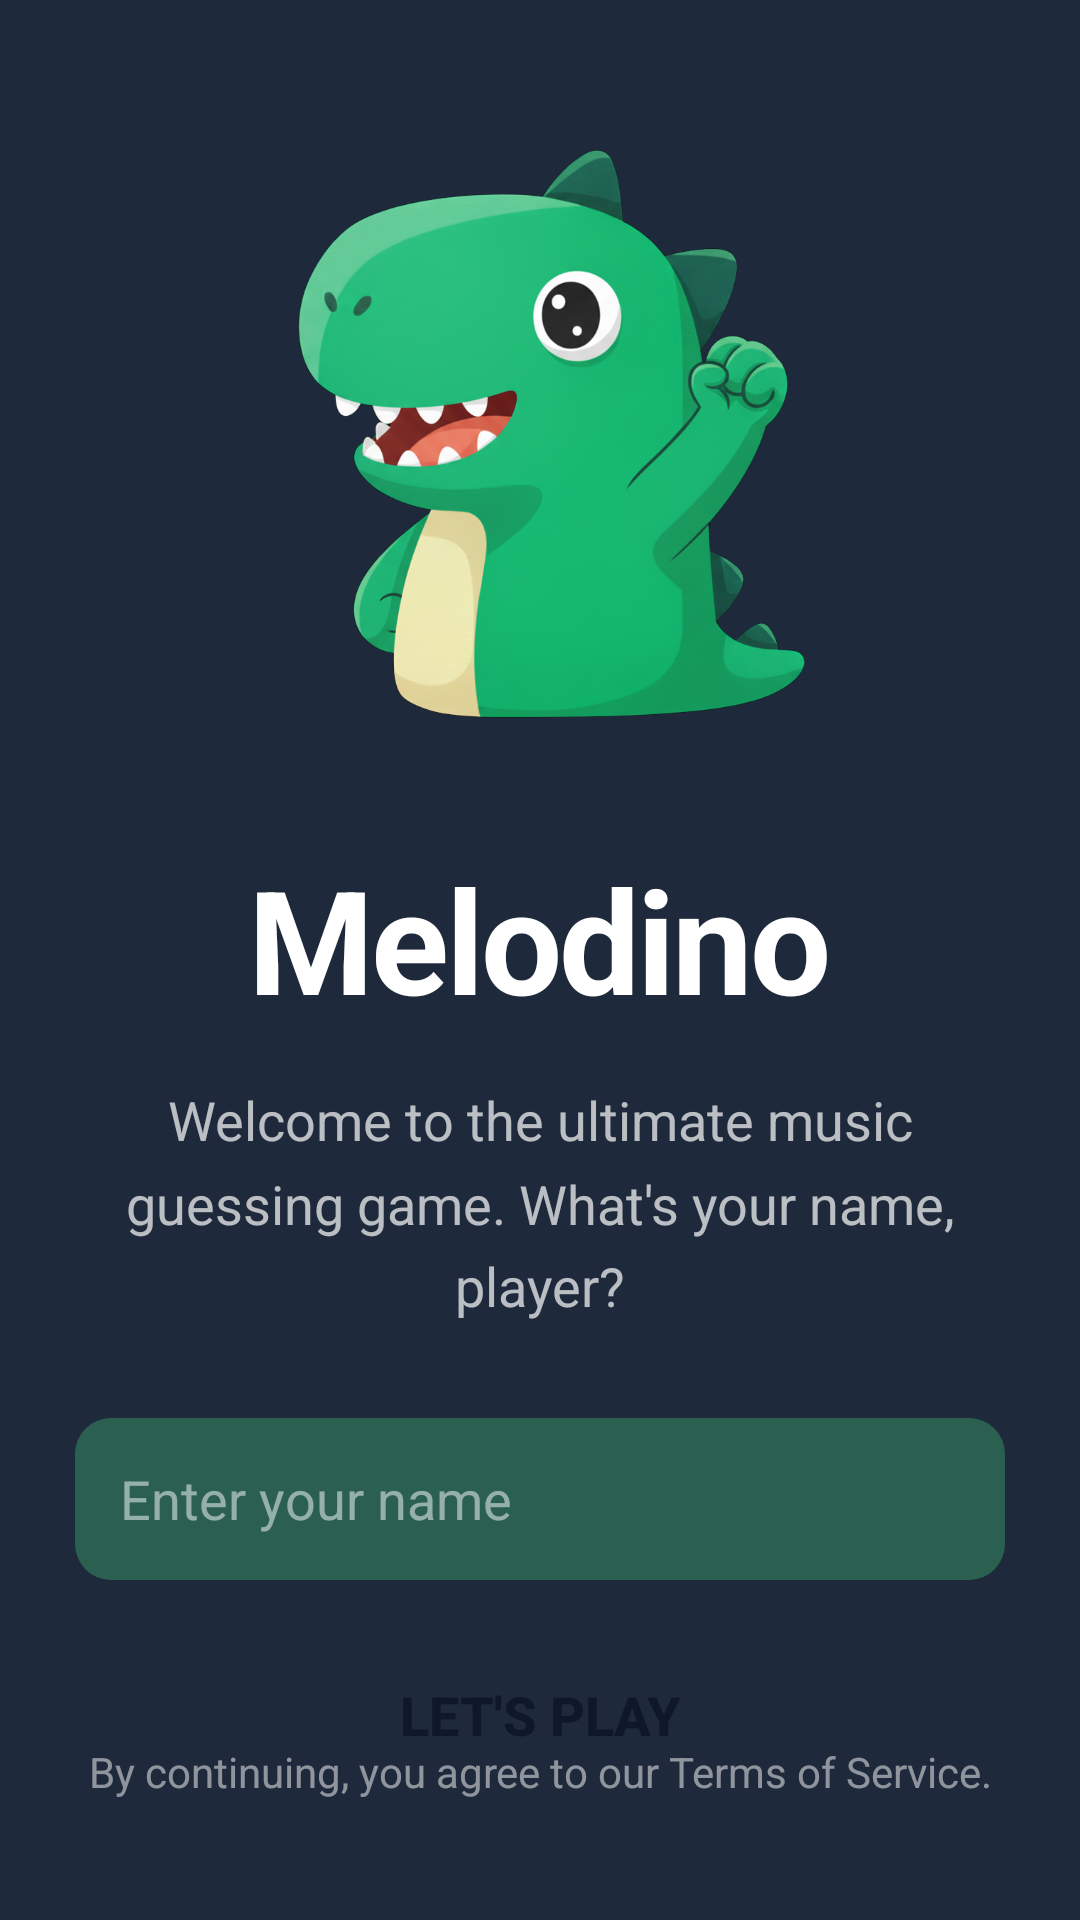

Write the Android layout XML for this screen, with the resource values it uses.
<!-- AndroidManifest.xml: application theme Theme.Melodino -->
<!-- res/layout/activity_welcome.xml -->
<?xml version="1.0" encoding="utf-8"?>
<androidx.constraintlayout.widget.ConstraintLayout
    xmlns:android="http://schemas.android.com/apk/res/android"
    xmlns:app="http://schemas.android.com/apk/res-auto"
    android:layout_width="match_parent"
    android:layout_height="match_parent"
    android:background="@color/colorBackgroundLight"
    android:padding="24dp">

    
    <LinearLayout
        android:id="@+id/content_container"
        android:layout_width="0dp"
        android:layout_height="wrap_content"
        android:orientation="vertical"
        android:gravity="center"
        app:layout_constraintTop_toTopOf="parent"
        app:layout_constraintBottom_toTopOf="@id/terms_text"
        app:layout_constraintStart_toStartOf="parent"
        app:layout_constraintEnd_toEndOf="parent">

        
        <ImageView
            android:id="@+id/logo_icon"
            android:layout_width="250dp"
            android:layout_height="250dp"
            android:layout_marginRight="25dp"
            android:scaleType="centerInside"
            android:contentDescription="Melodino logo"
            android:src="@drawable/ic_logo"

            />

        
        <TextView
            android:id="@+id/app_title"
            android:layout_width="wrap_content"
            android:layout_height="wrap_content"
            android:layout_marginTop="24dp"
            android:text="Melodino"
            android:textColor="@color/white"
            android:textSize="48sp"
            android:textStyle="bold"
            android:letterSpacing="-0.02" />

        
        <TextView
            android:id="@+id/welcome_message"
            android:layout_width="wrap_content"
            android:layout_height="wrap_content"
            android:layout_marginTop="16dp"
            android:layout_marginHorizontal="16dp"
            android:text="Welcome to the ultimate music guessing game. What's your name, player?"
            android:textAlignment="center"
            android:textColor="@color/white"
            android:alpha="0.7"
            android:textSize="18sp"
            android:lineSpacingMultiplier="1.3"
            android:maxWidth="400dp" />

        
        <LinearLayout
            android:layout_width="match_parent"
            android:layout_height="wrap_content"
            android:layout_marginTop="32dp"
            android:orientation="vertical"
            android:gravity="center">

            
            <EditText
                android:id="@+id/name_input"
                android:layout_width="match_parent"
                android:layout_height="56dp"
                android:background="@drawable/edittext_background_selector"
                android:hint="Enter your name"
                android:textColorHint="@color/white50"
                android:textColor="@color/white"
                android:textSize="18sp"
                android:paddingHorizontal="16dp"
                android:inputType="textPersonName|textCapWords"
                android:maxLines="1"
                android:imeOptions="actionDone"
                android:maxWidth="400dp" />

            
            <Button
                android:id="@+id/start_button"
                android:layout_width="match_parent"
                android:layout_height="56dp"
                android:layout_marginTop="16dp"
                android:background="@drawable/submit_button_background"
                app:backgroundTint="@null"
                android:text="Let's Play"
                android:textColor="@color/colorBackgroundDark"
                android:textSize="18sp"
                android:textStyle="bold"
                android:maxWidth="400dp" />
        </LinearLayout>
    </LinearLayout>

    
    <TextView
        android:id="@+id/terms_text"
        android:layout_width="wrap_content"
        android:layout_height="wrap_content"
        android:layout_marginBottom="16dp"
        android:text="By continuing, you agree to our Terms of Service."
        android:textAlignment="center"
        android:textColor="@color/white50"
        android:textSize="14sp"
        app:layout_constraintBottom_toBottomOf="parent"
        app:layout_constraintStart_toStartOf="parent"
        app:layout_constraintEnd_toEndOf="parent" />

</androidx.constraintlayout.widget.ConstraintLayout>
<!-- resources referenced by this layout -->
<resources>
  <color name="colorBackgroundDark">#0F172A</color>
  <color name="colorBackgroundLight">#1E293B</color>
  <color name="white">#FFFFFF</color>
  <color name="white50">#80FFFFFF</color>
  <!-- drawable edittext_background_selector (drawable) -->
  <?xml version="1.0" encoding="utf-8"?>
  <selector xmlns:android="http://schemas.android.com/apk/res/android">
      
      <item android:state_focused="true"
          android:drawable="@drawable/edittext_background_focused" />
      
      <item android:drawable="@drawable/edittext_background_default" />
  </selector>
  <!-- drawable ic_logo: png bitmap (drawable, 594342 bytes) -->
  <style name="Theme.Melodino" parent="Base.Theme.Melodino" />
  <!-- drawable edittext_background_focused (drawable) -->
  <?xml version="1.0" encoding="utf-8"?>
  <shape xmlns:android="http://schemas.android.com/apk/res/android"
      android:shape="rectangle">
      <solid android:color="@color/colorPrimary30" />
      <corners android:radius="12dp" />
      <stroke android:width="2dp" android:color="@color/colorPrimary" /> 
  </shape>
  <!-- drawable edittext_background_default (drawable) -->
  <?xml version="1.0" encoding="utf-8"?>
  <shape xmlns:android="http://schemas.android.com/apk/res/android"
      android:shape="rectangle">
      <solid android:color="@color/colorPrimary30" />
      <corners android:radius="12dp" /> 
      <stroke android:width="2dp" android:color="@color/transparent" />
  </shape>
  <style name="Base.Theme.Melodino" parent="Theme.Material3.DayNight.NoActionBar">
          
          
      </style>
  <color name="colorPrimary30">#4D4ADE80</color>
  <color name="colorPrimary">#4ADE80</color>
  <color name="transparent">#00000000</color>
</resources>
